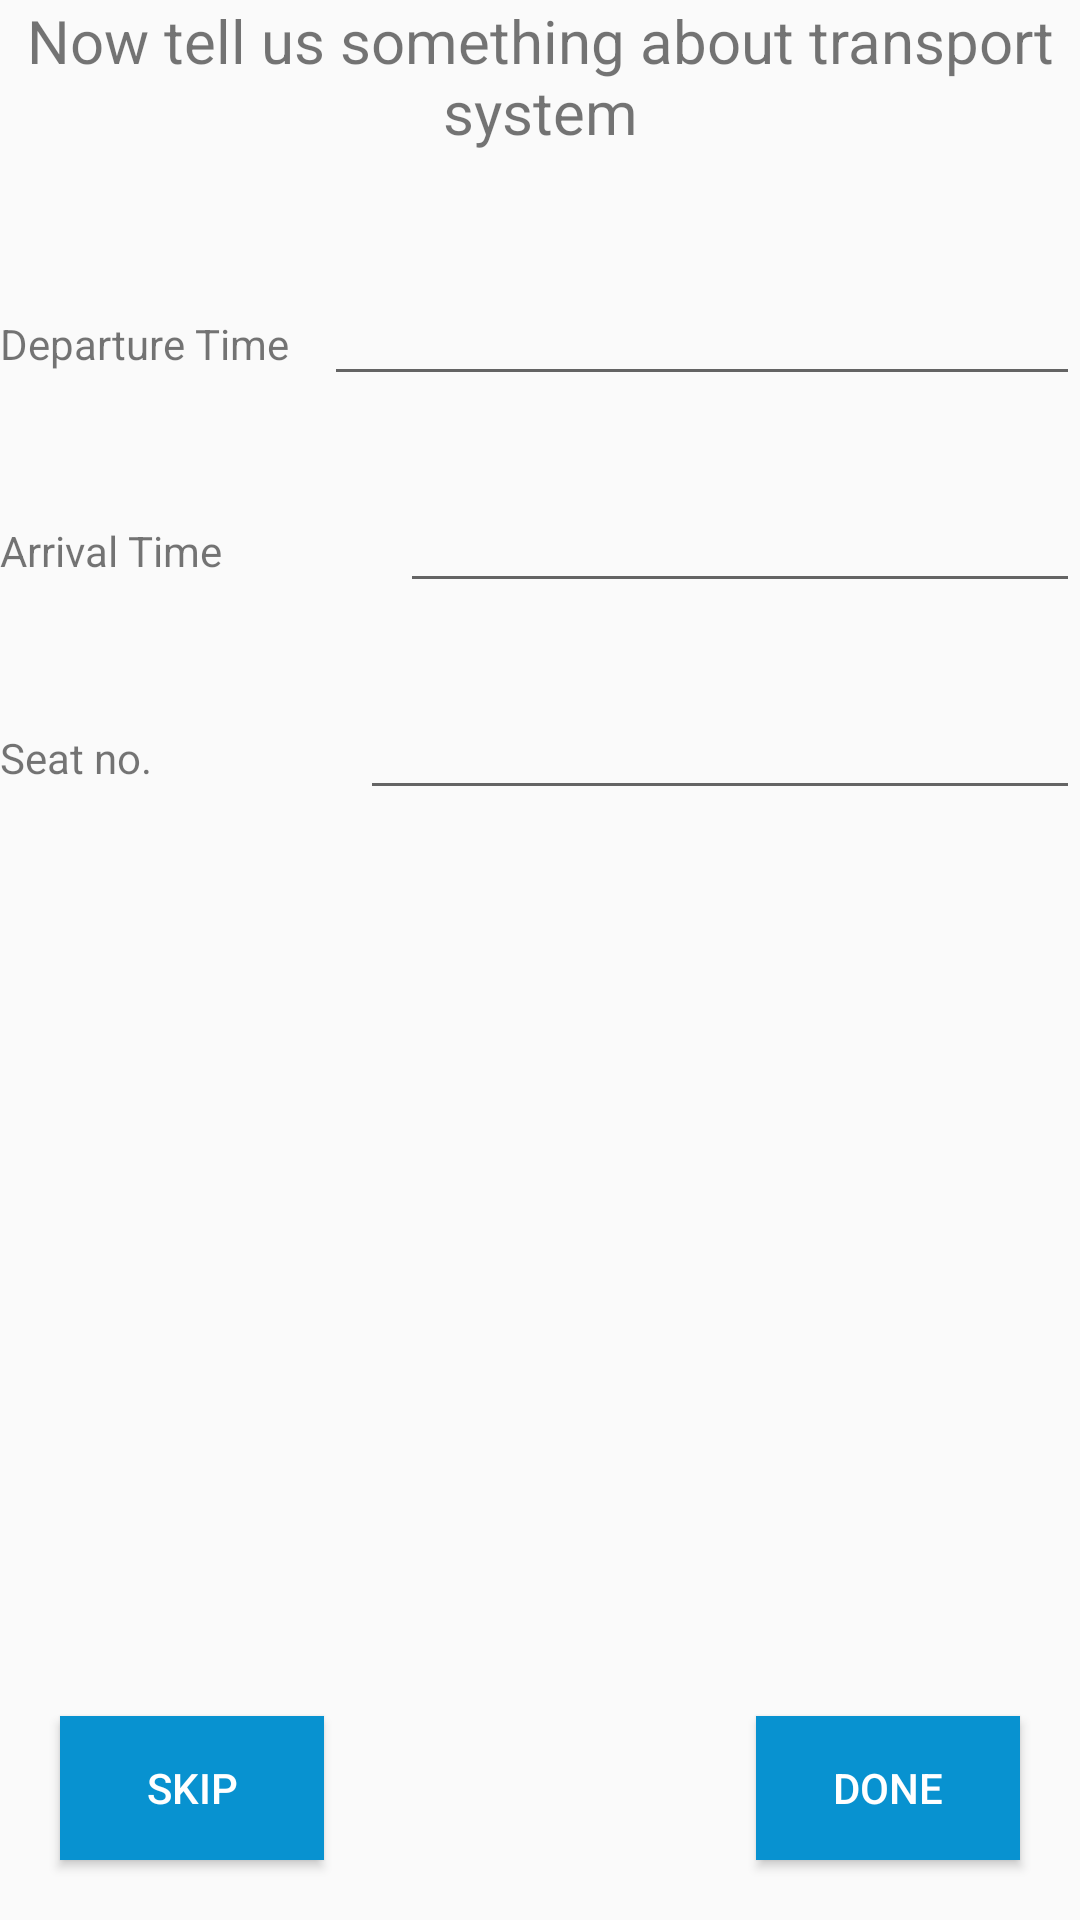

Reconstruct the res/layout file that produces this screen, plus the resources it refers to.
<!-- AndroidManifest.xml: application theme AppTheme -->
<!-- res/layout/fragment_transpot_details.xml -->
<RelativeLayout xmlns:android="http://schemas.android.com/apk/res/android"
    xmlns:tools="http://schemas.android.com/tools" android:layout_width="match_parent"
    android:layout_height="match_parent"
    tools:context="com.example.adeshkala.hackahon.transpot_details">

    
    <TextView
        android:layout_width="wrap_content"
        android:layout_height="wrap_content"
        android:text="Now tell us something about transport system"
        android:gravity="center"
        android:layout_gravity="center"
        android:textSize="20dp"
        android:layout_marginBottom="40dp"
        android:id="@+id/title"
        />

    <LinearLayout
        android:layout_width="match_parent"
        android:layout_height="wrap_content"
        android:orientation="horizontal"
        android:id="@+id/dept"
        android:layout_below="@+id/title">

    <TextView android:layout_width="0dp" android:layout_height="wrap_content"
        android:layout_weight="30"
        android:id="@+id/DT"
        android:text="Departure Time"
        android:layout_below="@+id/title"
        android:paddingBottom="50dp"/>

    <EditText
        android:layout_width="0dp"
        android:layout_height="wrap_content"
        android:layout_weight="70"
        android:id="@+id/EDT"
        />

    </LinearLayout>

    <LinearLayout
        android:layout_width="match_parent"
        android:layout_height="wrap_content"
        android:orientation="horizontal"
        android:id="@+id/arr"
        android:layout_below="@+id/dept">

    <TextView android:layout_width="0dp" android:layout_height="wrap_content"
        android:layout_weight="30"
        android:id="@+id/AT"
        android:text="Arrival Time"
        android:layout_below="@+id/DT"
        android:paddingBottom="50dp"/>

    <EditText
        android:layout_width="0dp"
        android:layout_height="wrap_content"
        android:layout_weight="60"
        android:id="@+id/EAT"
        android:layout_marginLeft="20dp"/>

    </LinearLayout>

    <LinearLayout
        android:layout_width="match_parent"
        android:layout_height="wrap_content"
        android:orientation="horizontal"
        android:layout_below="@+id/arr"
        >
        <TextView
            android:layout_width="0dp"
            android:layout_height="wrap_content"
            android:text="Seat no."
            android:layout_weight="30"/>
        <EditText
            android:layout_width="0dp"
            android:layout_height="wrap_content"
            android:layout_weight="60"
            android:id="@+id/seat_no"/>
        </LinearLayout>


    <Button
        android:layout_height="wrap_content"
        android:layout_width="wrap_content"
        android:id="@+id/skip"
        android:text="SKIP"
        android:layout_alignParentBottom="true"
        android:layout_alignParentLeft="true"
        android:textColor="#FFFFFF"
        android:background="#0892d0"
        android:layout_margin="20dp"
        />


    <Button
        android:layout_height="wrap_content"
        android:layout_width="wrap_content"
        android:id="@+id/done"
        android:text="DONE"
        android:layout_alignParentBottom="true"
        android:layout_alignParentRight="true"
        android:background="#0892d0"
        android:textColor="#FFFFFF"
        android:layout_margin="20dp"
        />

</RelativeLayout>
<!-- resources referenced by this layout -->
<resources>
  <style name="AppTheme" parent="AppTheme.Base">
          
      </style>
  <style name="AppTheme.Base" parent="Theme.AppCompat.Light.NoActionBar">
          
          <item name="colorPrimary">@color/primaryColor</item>
          <item name="colorPrimaryDark">@color/primaryColorDark</item>
          <item name="colorAccent">@color/accentColor</item>
  
          
      </style>
  <color name="primaryColor">#005555</color>
  <color name="primaryColorDark">#003333</color>
  <color name="accentColor">#ffa700</color>
</resources>
